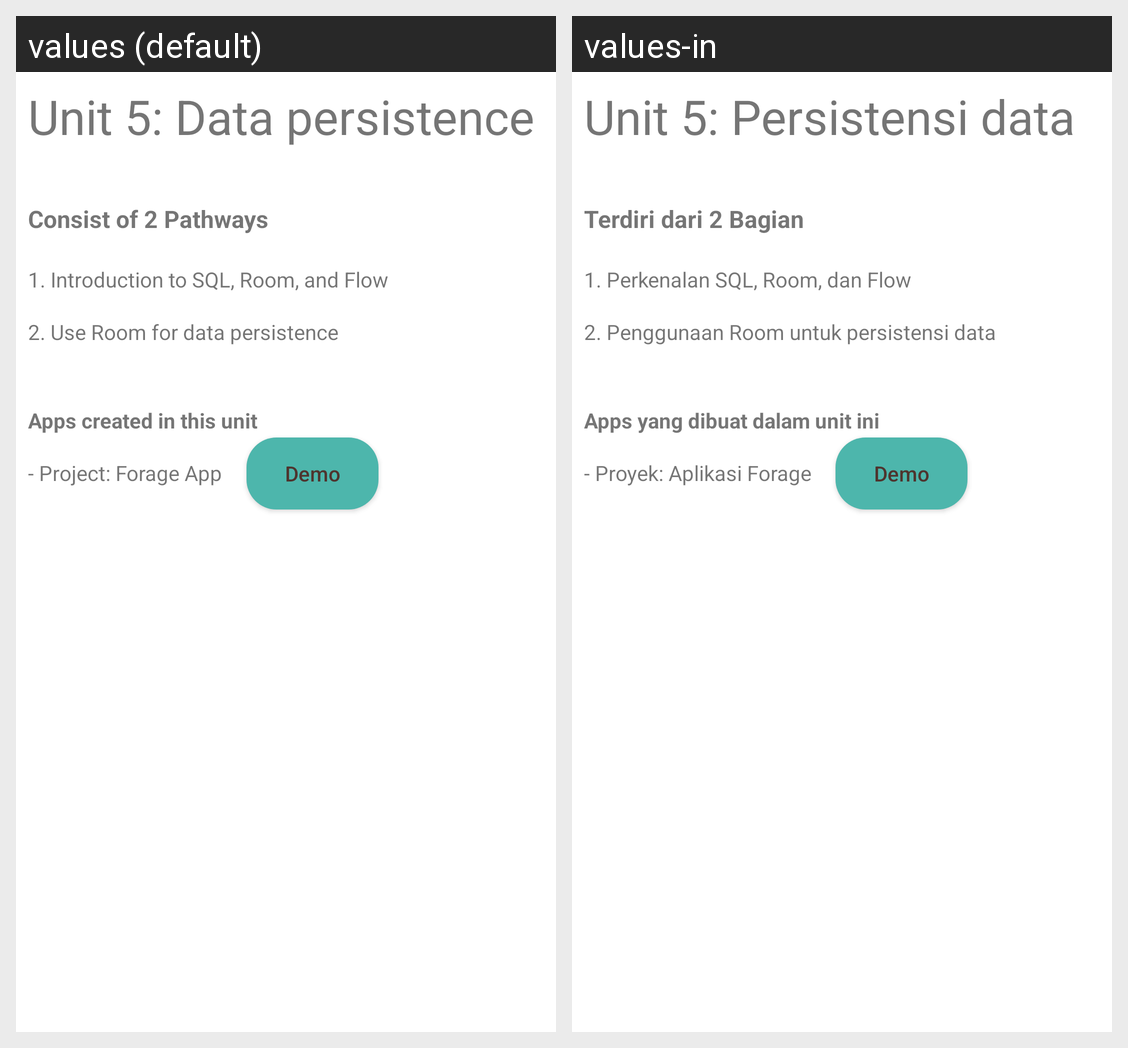

The Android screen above is rendered under two locales of the same app. Produce the string resources it draws, with the default and per-locale values.
Android screen res/layout/activity_unit5.xml rendered under 2 locales, left to right: values (default), values-in. Device: Nexus 5 (rendered at 1080×1920; each locale shown at half size, 540×960, under a caption strip naming it); theme Theme.WhatIveLearned.
Strings drawn on this screen, with the default value and each locale's value (text and hints the layout hard-codes, and strings that could not be matched under every locale, appear in the picture but are not listed):

unit_5_text_title
  values: Unit 5: Data persistence
  values-in: Unit 5: Persistensi data

unit_5_text_pathways
  values: Consist of 2 Pathways
  values-in: Terdiri dari 2 Bagian

unit_5_text_pathways_1
  values: 1. Introduction to SQL, Room, and Flow
  values-in: 1. Perkenalan SQL, Room, dan Flow

unit_5_text_pathways_2
  values: 2. Use Room for data persistence
  values-in: 2. Penggunaan Room untuk persistensi data

unit_5_text_apps
  values: Apps created in this unit
  values-in: Apps yang dibuat dalam unit ini

unit_5_text_apps_1
  values: - Project: Forage App
  values-in: - Proyek: Aplikasi Forage

unit_5_button_apps_1
  values: Demo
  values-in: Demo
